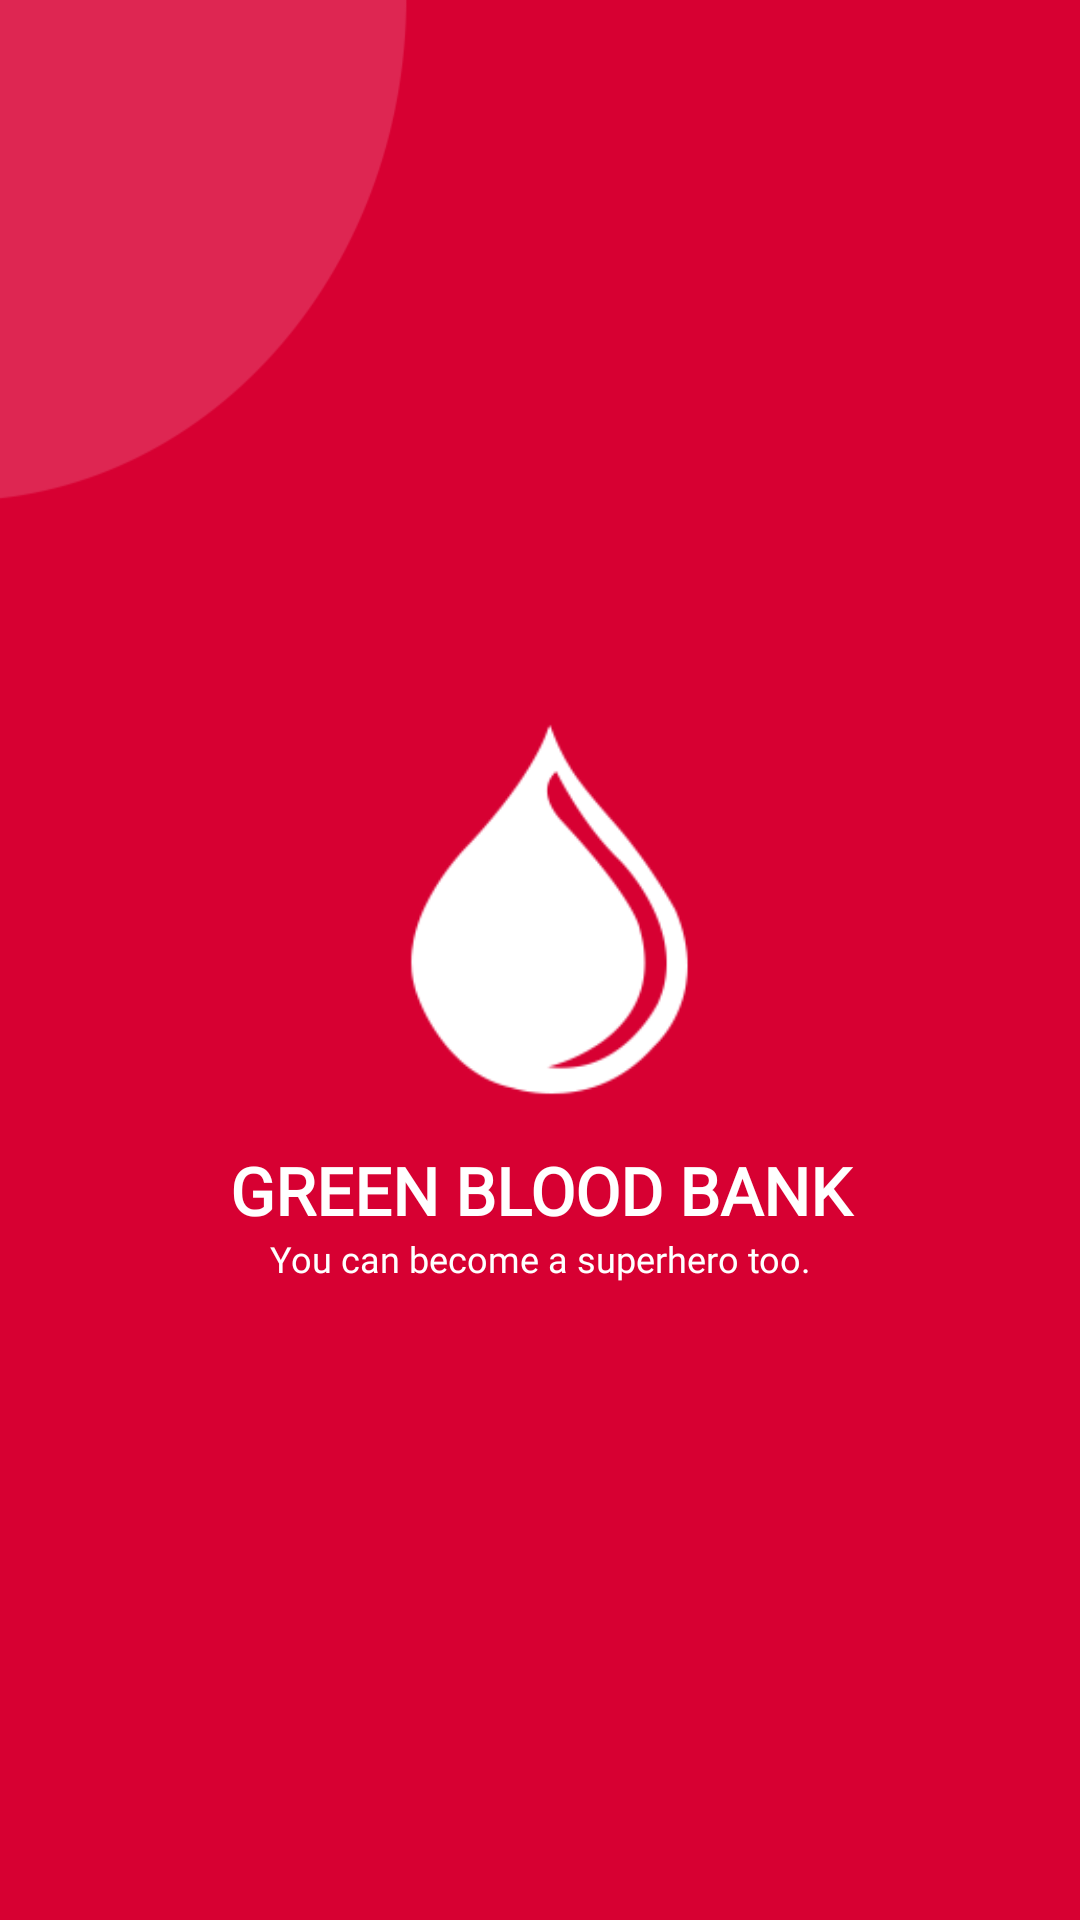

Layout XML and referenced resources for this Android screen:
<!-- AndroidManifest.xml: application theme Theme.BLOODBANK -->
<!-- res/layout/activity_splash_screen.xml -->
<?xml version="1.0" encoding="utf-8"?>
<LinearLayout xmlns:android="http://schemas.android.com/apk/res/android"
    xmlns:app="http://schemas.android.com/apk/res-auto"
    xmlns:tools="http://schemas.android.com/tools"
    android:layout_width="match_parent"
    android:layout_height="match_parent"
    android:orientation="vertical"
    android:padding="20dp"
    android:background="@drawable/background"
    android:gravity="center_vertical"
    tools:context=".SplashScreenActivity">

    <LinearLayout
        android:layout_width="match_parent"
        android:layout_height="match_parent"
        android:gravity="center_vertical"
        android:orientation="vertical">
        
        <ImageView
            android:id="@+id/logo"
            android:layout_width="150dp"
            android:layout_height="150dp"
            android:layout_gravity="center"
            android:layout_marginTop="20dp"
            android:src="@drawable/logowhite"/>

        <TextView
            android:id="@+id/title"
            android:layout_width="match_parent"
            android:layout_height="wrap_content"
            android:fontFamily="@font/roboto_mono_bold"
            android:gravity="center"
            android:text="GREEN BLOOD BANK"
            android:textAppearance="@style/TextAppearance.AppCompat.Display1"
            android:textColor="@color/white"
            android:textSize="22sp"
            android:textStyle="bold"
            android:typeface="monospace" />

        <TextView
        android:id="@+id/slogan"
        android:layout_width="match_parent"
        android:layout_height="wrap_content"
        android:fontFamily="@font/roboto_mono_bold"
        android:gravity="center"
        android:text="You can become a superhero too."
        android:textAppearance="@style/TextAppearance.AppCompat.Display1"
        android:textColor="@color/white"
        android:textSize="12sp"
        android:typeface="monospace" />





    </LinearLayout>






</LinearLayout>
<!-- resources referenced by this layout -->
<resources>
  <color name="white">#FFFFFFFF</color>
  <!-- drawable background: png bitmap (drawable, 7846 bytes) -->
  <!-- drawable logowhite: png bitmap (drawable, 5445 bytes) -->
  <style name="Theme.BLOODBANK" parent="Theme.MaterialComponents.Light.NoActionBar">
          
          <item name="colorPrimary">#D70032</item>
          <item name="colorPrimaryVariant">#DE2652</item>
          <item name="colorOnPrimary">@color/white</item>
          
          <item name="colorSecondary">@color/teal_200</item>
          <item name="colorSecondaryVariant">@color/teal_700</item>
          <item name="colorOnSecondary">@color/black</item>
          
          <item name="android:statusBarColor">?attr/colorPrimaryVariant</item>
          
      </style>
  <color name="teal_200">#FF03DAC5</color>
  <color name="teal_700">#FF018786</color>
  <color name="black">#FF000000</color>
</resources>
